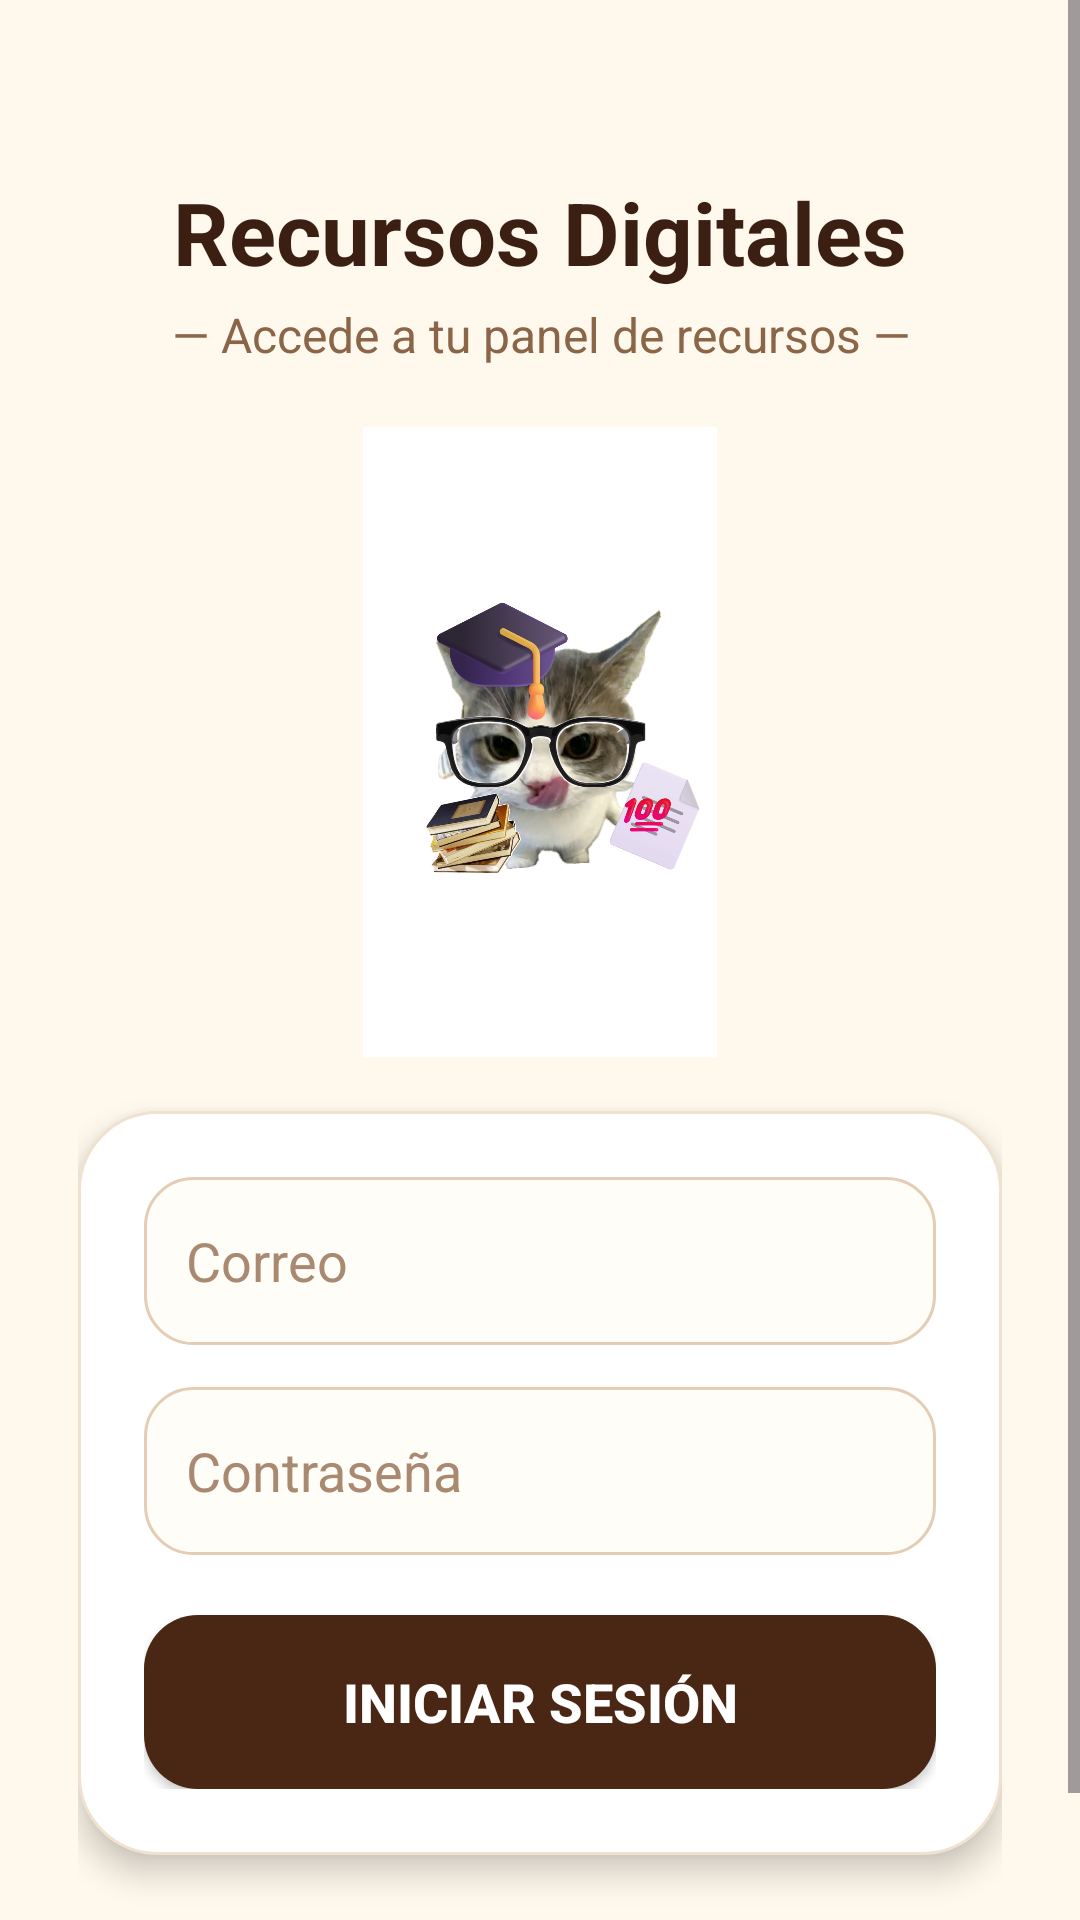

Write the Android layout XML for this screen, with the resource values it uses.
<!-- AndroidManifest.xml: application theme Theme.RecursosDigitales -->
<!-- res/layout/activity_login.xml -->
<?xml version="1.0" encoding="utf-8"?>
<ScrollView xmlns:android="http://schemas.android.com/apk/res/android"
    android:layout_width="match_parent"
    android:layout_height="match_parent"
    android:background="@drawable/bg_app"
    android:fillViewport="true">

    <LinearLayout
        android:layout_width="match_parent"
        android:layout_height="wrap_content"
        android:orientation="vertical"
        android:gravity="center_horizontal"
        android:padding="26dp">

        <TextView
            android:layout_width="match_parent"
            android:layout_height="wrap_content"
            android:text=" Recursos Digitales "
            android:textSize="29sp"
            android:textStyle="bold"
            android:textColor="#3A1F12"
            android:gravity="center"
            android:layout_marginTop="32dp" />

        <TextView
            android:layout_width="match_parent"
            android:layout_height="wrap_content"
            android:text="— Accede a tu panel de recursos —"
            android:textSize="16sp"
            android:textColor="#8A6547"
            android:gravity="center"
            android:layout_marginTop="4dp"
            android:layout_marginBottom="20dp" />

        <ImageView
            android:layout_width="210dp"
            android:layout_height="210dp"
            android:src="@drawable/btn_reportes"
            android:scaleType="centerInside"
            android:layout_marginBottom="18dp" />

        <LinearLayout
            android:layout_width="match_parent"
            android:layout_height="wrap_content"
            android:background="@drawable/bg_card"
            android:elevation="6dp"
            android:orientation="vertical"
            android:padding="22dp">

            <EditText
                android:id="@+id/edtCorreo"
                android:layout_width="match_parent"
                android:layout_height="56dp"
                android:hint="Correo"
                android:textColor="#3A1F12"
                android:textColorHint="#A98970"
                android:background="@drawable/bg_input"
                android:inputType="textEmailAddress"
                android:layout_marginBottom="14dp" />

            <EditText
                android:id="@+id/edtPassword"
                android:layout_width="match_parent"
                android:layout_height="56dp"
                android:hint="Contraseña"
                android:textColor="#3A1F12"
                android:textColorHint="#A98970"
                android:background="@drawable/bg_input"
                android:inputType="textPassword"
                android:layout_marginBottom="20dp" />

            <Button
                android:id="@+id/btnLogin"
                android:layout_width="match_parent"
                android:layout_height="58dp"
                android:text="Iniciar sesión"
                android:textColor="#FFFFFF"
                android:textSize="18sp"
                android:textStyle="bold"
                android:background="@drawable/bg_button_brown" />

        </LinearLayout>

        <TextView
            android:layout_width="match_parent"
            android:layout_height="wrap_content"
            android:text="Conectado con PHP, MySQL y JSON"
            android:textColor="#6F4C36"
            android:textSize="14sp"
            android:gravity="center"
            android:layout_marginTop="22dp" />

    </LinearLayout>

</ScrollView>
<!-- resources referenced by this layout -->
<resources>
  <!-- drawable bg_app (drawable) -->
  <?xml version="1.0" encoding="utf-8"?>
  <shape xmlns:android="http://schemas.android.com/apk/res/android">
      <solid android:color="#FFF8EC" />
  </shape>
  <!-- drawable bg_button_brown (drawable) -->
  <?xml version="1.0" encoding="utf-8"?>
  <shape xmlns:android="http://schemas.android.com/apk/res/android">
      <solid android:color="#4A2614" />
      <corners android:radius="18dp" />
      <padding
          android:left="14dp"
          android:right="14dp"
          android:top="14dp"
          android:bottom="14dp" />
  </shape>
  <!-- drawable bg_card (drawable) -->
  <?xml version="1.0" encoding="utf-8"?>
  <shape xmlns:android="http://schemas.android.com/apk/res/android">
      <solid android:color="#FFFFFF" />
      <corners android:radius="26dp" />
      <stroke
          android:width="1dp"
          android:color="#EFE2D1" />
  </shape>
  <!-- drawable bg_input (drawable) -->
  <?xml version="1.0" encoding="utf-8"?>
  <shape xmlns:android="http://schemas.android.com/apk/res/android">
      <solid android:color="#FFFDF8" />
      <corners android:radius="16dp" />
      <stroke
          android:width="1dp"
          android:color="#E4CDB4" />
      <padding
          android:left="14dp"
          android:right="14dp"
          android:top="12dp"
          android:bottom="12dp" />
  </shape>
  <!-- drawable btn_reportes: png bitmap (drawable, 894572 bytes) -->
  <style name="Theme.RecursosDigitales" parent="Base.Theme.RecursosDigitales" />
  <style name="Base.Theme.RecursosDigitales" parent="Theme.Material3.DayNight.NoActionBar">
          
          
      </style>
</resources>
